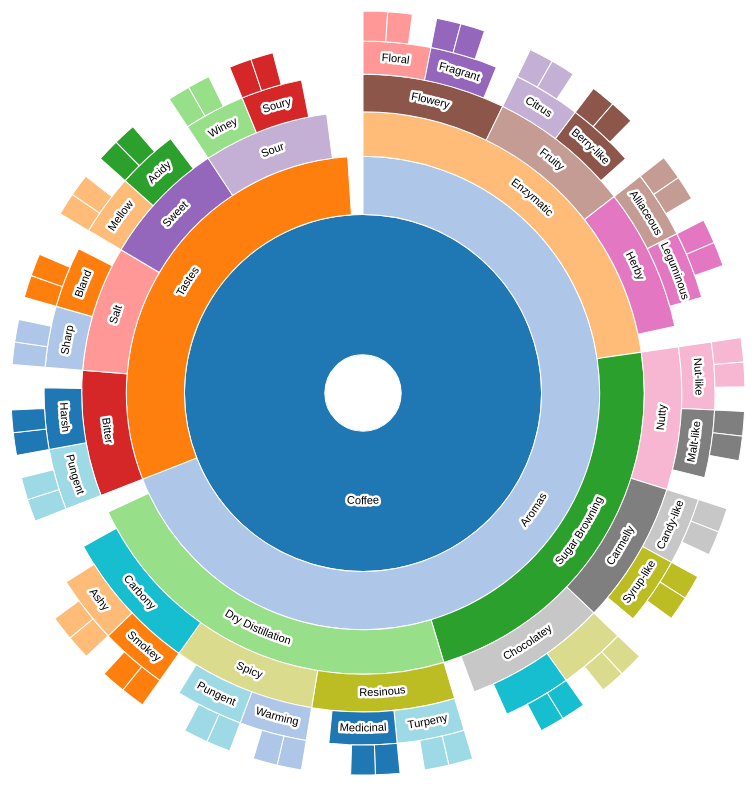
D3 v4 page, settled after 480 driven frames (8 s of simulated time); the page loaded 1 data file(s).


// ── sunburst.js
// This is code from this link: https://bl.ocks.org/vasturiano/12da9071095fbd4df434e60d52d2d58d
// Starting code makes the sunburst chart already zoomable
// Using this json: https://www.anychart.com/products/anychart/gallery/Sunburst_Charts/Coffee_Flavour_Wheel.php
// Used Arad Levin's, alevin4@ucsc.edu, help on parsing the new json file
// Most of which involved changing d.data.attribute to d.data.treeDataItemData.attribute

// setting svg size
const width = window.innerWidth,
    height = window.innerHeight,
    maxRadius = (Math.min(width, height) / 2) - 5;

const formatNumber = d3.format(',d');

const x = d3.scaleLinear()
    .range([0, 2 * Math.PI])
    .clamp(true);

const y = d3.scaleSqrt()
    .range([maxRadius*.1, maxRadius]);

const color = d3.scaleOrdinal(d3.schemeCategory20);

const partition = d3.partition();

const arc = d3.arc()
    .startAngle(d => x(d.x0))
    .endAngle(d => x(d.x1))
    .innerRadius(d => Math.max(0, y(d.y0)))
    .outerRadius(d => Math.max(0, y(d.y1)));

// the middleArcLine function is used to draw lines connecting nodes in the same lineage
const middleArcLine = d => {
    const halfPi = Math.PI/2;
    const angles = [x(d.x0) - halfPi, x(d.x1) - halfPi];
    const r = Math.max(0, (y(d.y0) + y(d.y1)) / 2);

    const middleAngle = (angles[1] + angles[0]) / 2;
    const invertDirection = middleAngle > 0 && middleAngle < Math.PI; // On lower quadrants write text ccw
    if (invertDirection) { angles.reverse(); }

    const path = d3.path();
    path.arc(0, 0, r, angles[0], angles[1], invertDirection);
    return path.toString();
};

// the textFits function determines whether or not the text will fit within the slice, hides it if it doesn't
const textFits = d => {
    const CHAR_SPACE = 6;

    const deltaAngle = x(d.x1) - x(d.x0);
    const r = Math.max(0, (y(d.y0) + y(d.y1)) / 2);
    const perimeter = r * deltaAngle;

    return d.data.treeDataItemData.name.length * CHAR_SPACE < perimeter - 3;
};

const svg = d3.select('body').append('svg')
    .style('width', '100vw')
    .style('height', '100vh')
    .attr('viewBox', `${-width / 2} ${-height / 2} ${width} ${height}`)
    .on('click', () => focusOn());

// getting data from json file
d3.json('miserables2.json', (error, root) => {
    if (error) throw error;

    // help from Arad Levin, alevin4@ucsc.edu, for this line
    // also for telling me that d.data should be d.data.treeDataItemData
    root = d3.hierarchy(root.chart.treeData);
    root.sum(d => 100);

    const slice = svg.selectAll('g.slice')
        .data(partition(root).descendants());

    slice.exit().remove();
    var tooltip = d3.select(".tooltip");

    const newSlice = slice.enter()
        .append('g').attr('class', 'slice')
        // add text
        // .text(d => d.data.treeDataItemData.name)
        .on('click', d => {
            d3.event.stopPropagation();
            focusOn(d);
        })
        // setting tooltip
        .on("mouseover", function (d) {
            console.log(d)
            d3.select(this).attr("fill", "red");
            tooltip.style("opacity", 1).html(
                '<b>' + d.data.treeDataItemData.name + '</b>' + '<br>' +
                'Value: ' + d.value + '<br>' +
                'Children: ' + d.children.length + '<br>' +
                'Color: ' + d.data.treeDataItemData.fill + '<br>' +
                'Depth: ' + d.depth + '<br>' +
                'ID: ' + d.data.treeDataItemData.id + '<br>'
            );
        })
        // lock tooltip to mouse
        .on("mousemove", function (d) {
            tooltip.style("left", (d3.event.pageX + 10) + "px")
                .style("top", (d3.event.pageY - 15) + "px");
        })
        // remove tooltip
        .on("mouseout", function (d) {
            // d3.select(this).attr("fill", color((d.children ? d : d.parent).data.treeDataItemData.name));
            d3.select(this).attr("fill", "black");
            tooltip.style("opacity", 0);
        });

    newSlice.append('title')
        .text(d => d.data.treeDataItemData.name + '\n' + formatNumber(d.treeDataItemData));
    
    // append a text
    newSlice.append('p')
        .attr('class', 'main-arc')
        .attr('dy', '10px')
        // call textFits function to determine if text will fit
        .attr('display', d => textFits(d) ? null : 'none')
        .text(d => d.data.treeDataItemData.name);

    newSlice.append('path')
        .text(d => d.data.treeDataItemData.name)
        .attr('class', 'main-arc')
        .style('fill', d => color((d.children ? d : d.parent).data.treeDataItemData.name))
        .attr('d', arc);

    newSlice.append('path')
        .attr('class', 'hidden-arc')
        .attr('id', (_, i) => `hiddenArc${i}`)
        .attr('d', middleArcLine);

    const text = newSlice.append('text')
    // call textFits function to determine if text will fit
        .attr('display', d => textFits(d) ? null : 'none');

    // Add white contour
    text.append('textPath')
        .attr('startOffset','50%')
        .attr('xlink:href', (_, i) => `#hiddenArc${i}` )
        .text(d => d.data.treeDataItemData.name)
        .style('fill', 'none')
        .style('stroke', '#fff')
        .style('stroke-width', 5)
        .style('stroke-linejoin', 'round');

    text.append('textPath')
        .attr('startOffset','50%')
        .attr('xlink:href', (_, i) => `#hiddenArc${i}` )
        .text(d => d.data.treeDataItemData.name);
});

function focusOn(d = { x0: 0, x1: 1, y0: 0, y1: 1 }) {
    // Reset to top-level if no data point specified
    console.log("focusing")
    console.log(d)
    // show tooltip of data['name']

    const transition = svg.transition()
        .duration(1000)
        .tween('scale', () => {
            const xd = d3.interpolate(x.domain(), [d.x0, d.x1]),
                yd = d3.interpolate(y.domain(), [d.y0, 1]);
            return t => { x.domain(xd(t)); y.domain(yd(t)); };
        });

    transition.selectAll('path.main-arc')
        .attrTween('d', d => () => arc(d));

    transition.selectAll('path.hidden-arc')
        .attrTween('d', d => () => middleArcLine(d));

    transition.selectAll('text')
    // call textFits function to determine if text will fit
        .attrTween('display', d => () => textFits(d) ? null : 'none');

    moveStackToFront(d);

    function moveStackToFront(elD) {
        svg.selectAll('.slice').filter(d => d === elD)
            .each(function(d) {
                this.parentNode.appendChild(this);
                if (d.parent) { moveStackToFront(d.parent); }
            })
    }
}

// Display tooltip
function toolTipFunc(d) {
    console.log(d)
    if (d) {
        tooltip.style("opacity", 1).html(
            "<p>" + d.data.name + "</p>"
        )
        .style("left", d3.event.pageX + "px")
        .style("top", d3.event.pageY + "px");
        tooltip.style("left", d3.event.pageX + "px").style("top", d3.event.pageY + "px");
    }
}

### data: miserables2.json
{
 "chart": {
  "enabled": true,
  "type": "sunburst",
  "title": {
   "enabled": true,
   "text": "Coffee Flavour Wheel"
  },
  "credits": {
   "enabled": false
  },
  "selectRectangleMarqueeFill": {
   "color": "#d3d3d3",
   "opacity": 0.4
  },
  "treeData": {
   "rootMapping": {},
   "treeDataItemData": {
    "name": "Coffee",
    "id": "coffee",
    "fill": "#964b00"
   },
   "children": [
    "{... 2 keys}",
    "{... 2 keys}"
   ],
   "index": [
    "id"
   ]
  },
  "normal": {
   "labels": {
    "zIndex": 32,
    "enabled": true
   }
  },
  "levels": [
   {
    "index": -2,
    "level": "{... 3 keys}"
   }
  ],
  "leaves": {
   "enabled": null,
   "normal": {
    "labels": "{... 3 keys}"
   },
   "hovered": {
    "labels": "{... 0 keys}"
   },
   "selected": {
    "labels": "{... 0 keys}"
   }
  }
 }
}